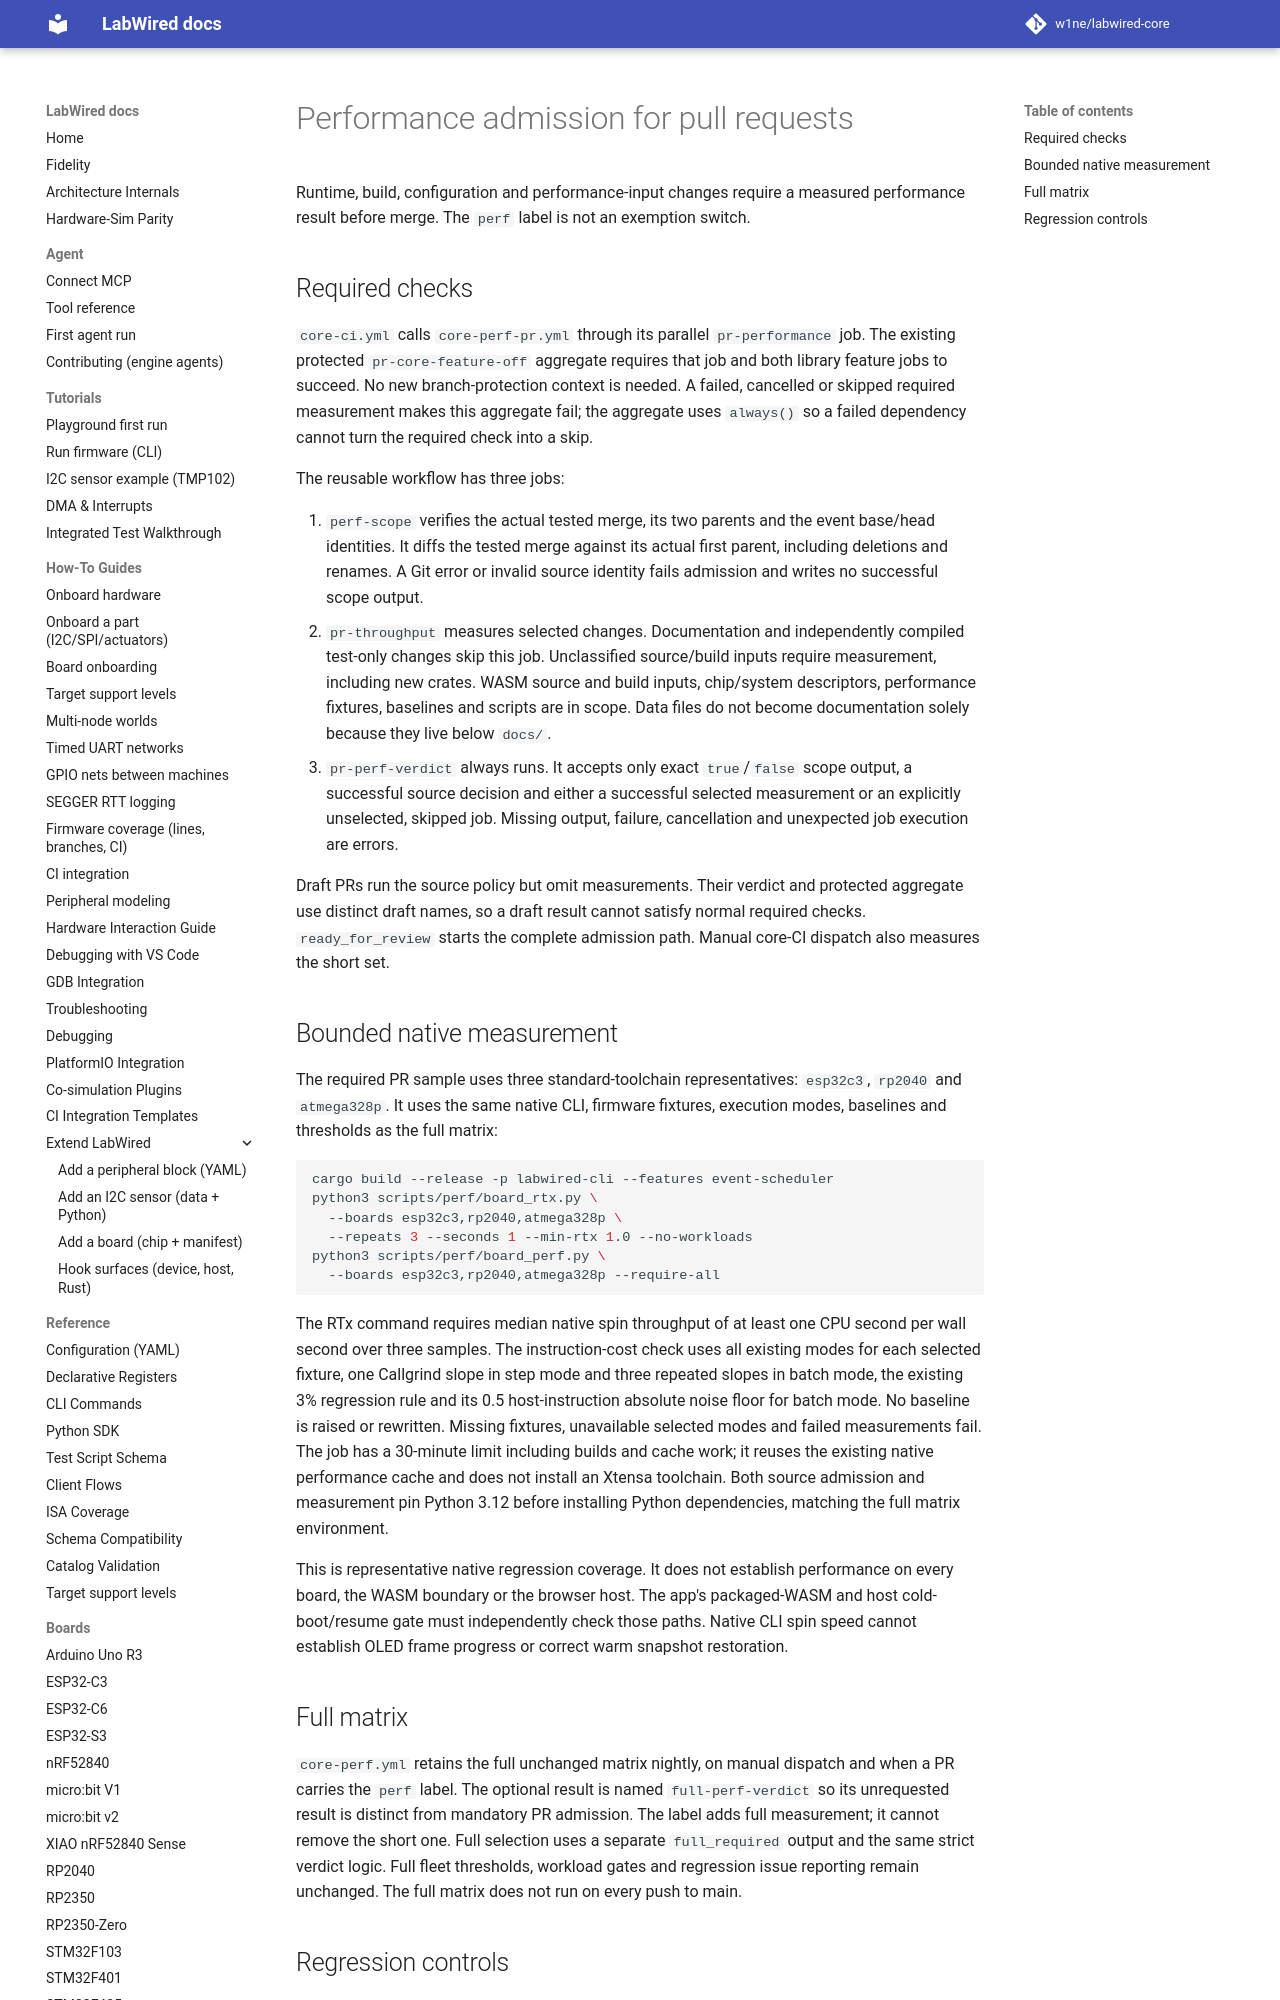

repository: w1ne/labwired-core · page: performance/pr-admission/index.html · generator: mkdocs

# Performance admission for pull requests

Runtime, build, configuration and performance-input changes require a measured
performance result before merge. The `perf` label is not an exemption switch.

## Required checks

`core-ci.yml` calls `core-perf-pr.yml` through its parallel `pr-performance` job.
The existing protected `pr-core-feature-off` aggregate requires that job and
both library feature jobs to succeed. No new branch-protection context is
needed. A failed, cancelled or skipped required measurement makes this
aggregate fail; the aggregate uses `always()` so a failed dependency cannot
turn the required check into a skip.

The reusable workflow has three jobs:

1. `perf-scope` verifies the actual tested merge, its two parents and the event
   base/head identities. It diffs the tested merge against its actual first
   parent, including deletions and renames. A Git error or invalid source
   identity fails admission and writes no successful scope output.
2. `pr-throughput` measures selected changes. Documentation and independently
   compiled test-only changes skip this job. Unclassified source/build inputs
   require measurement, including new crates. WASM source and build inputs,
   chip/system descriptors, performance fixtures, baselines and scripts are
   in scope. Data files do not become documentation solely because they live
   below `docs/`.
3. `pr-perf-verdict` always runs. It accepts only exact `true`/`false` scope
   output, a successful source decision and either a successful selected
   measurement or an explicitly unselected, skipped job. Missing output,
   failure, cancellation and unexpected job execution are errors.

Draft PRs run the source policy but omit measurements. Their verdict and
protected aggregate use distinct draft names, so a draft result cannot satisfy
normal required checks. `ready_for_review` starts the complete admission path.
Manual core-CI dispatch also measures the short set.
